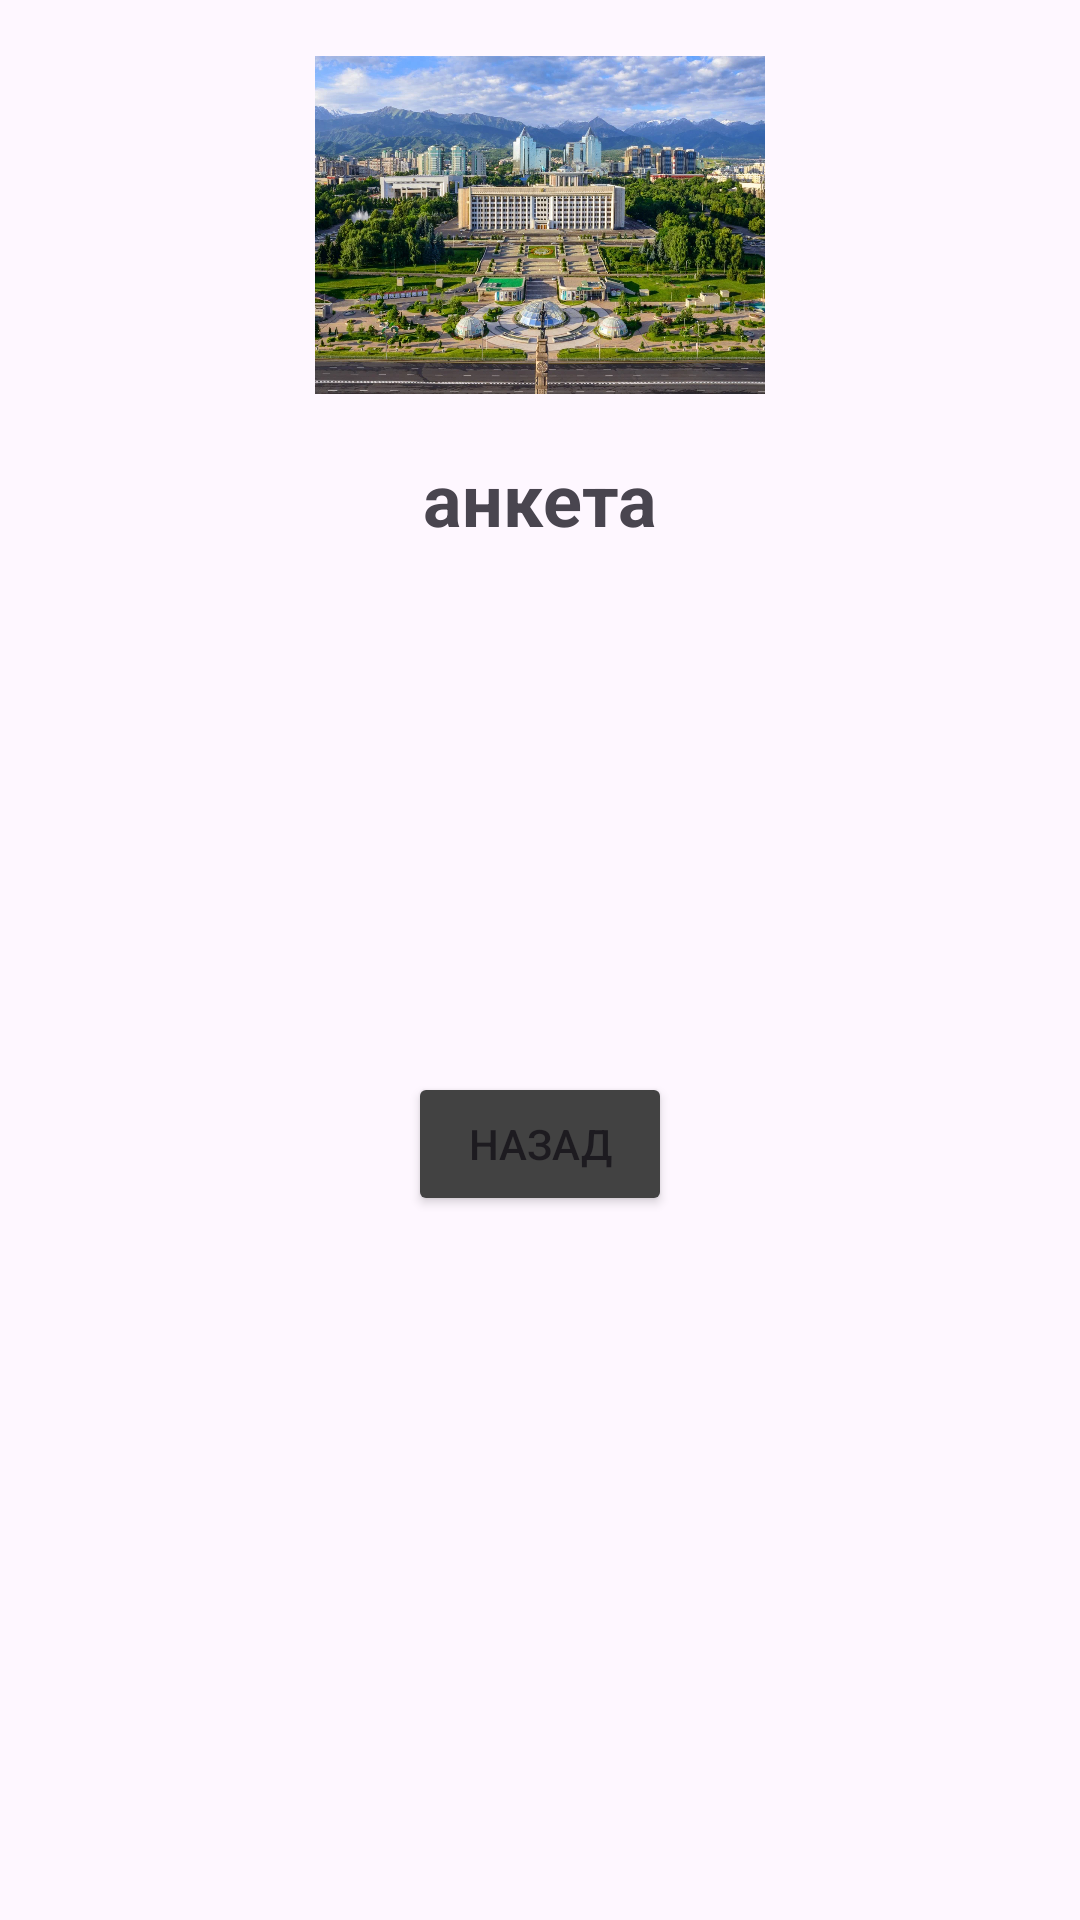

This screen was rendered from an Android layout file. Write that file and the resources it references.
<!-- AndroidManifest.xml: application theme Theme.Mmm1213 -->
<!-- res/layout/activity_saliha.xml -->
<?xml version="1.0" encoding="utf-8"?>
<LinearLayout xmlns:android="http://schemas.android.com/apk/res/android"
    xmlns:app="http://schemas.android.com/apk/res-auto"
    xmlns:tools="http://schemas.android.com/tools"
    android:id="@+id/main"
    android:layout_width="match_parent"
    android:layout_height="match_parent"
    tools:context=".Saliha"
    android:orientation="vertical">
  <ImageView
      android:layout_width="150dp"
      android:layout_height="150dp"
      android:src="@drawable/mm"
      android:layout_gravity="center"/>
  <TextView
      android:layout_width="match_parent"
      android:layout_height="wrap_content"
      android:gravity="center"
      android:textSize="24sp"
      android:textStyle="bold"
      android:text="анкета"
      />
  <TextView
      android:id="@+id/nameT"
      android:layout_width="match_parent"
      android:layout_height="wrap_content"
      android:layout_margin="8dp"/>
  <TextView
      android:id="@+id/cityT"
      android:layout_width="match_parent"
      android:layout_height="wrap_content"
      android:layout_margin="8dp"/>
  <TextView
      android:id="@+id/educationT"
      android:layout_width="match_parent"
      android:layout_height="wrap_content"
      android:layout_margin="8dp"/>
  <TextView
      android:id="@+id/famT"
      android:layout_width="match_parent"
      android:layout_height="wrap_content"
      android:layout_margin="8dp"/>
  <TextView
      android:id="@+id/interestedT"
      android:layout_width="match_parent"
      android:layout_height="wrap_content"
      android:layout_margin="8dp"/>
  <Button
      android:id="@+id/saveT"
      android:layout_width="wrap_content"
      android:layout_height="wrap_content"
      android:text="Назад"
      android:layout_gravity="center"
      android:backgroundTint="@color/cardview_dark_background"/>


</LinearLayout>
<!-- resources referenced by this layout -->
<resources>
  <!-- drawable mm: jpg bitmap (drawable, 280942 bytes) -->
  <style name="Theme.Mmm1213" parent="Base.Theme.Mmm1213" />
  <style name="Base.Theme.Mmm1213" parent="Theme.Material3.DayNight.NoActionBar">
          
          
      </style>
</resources>
